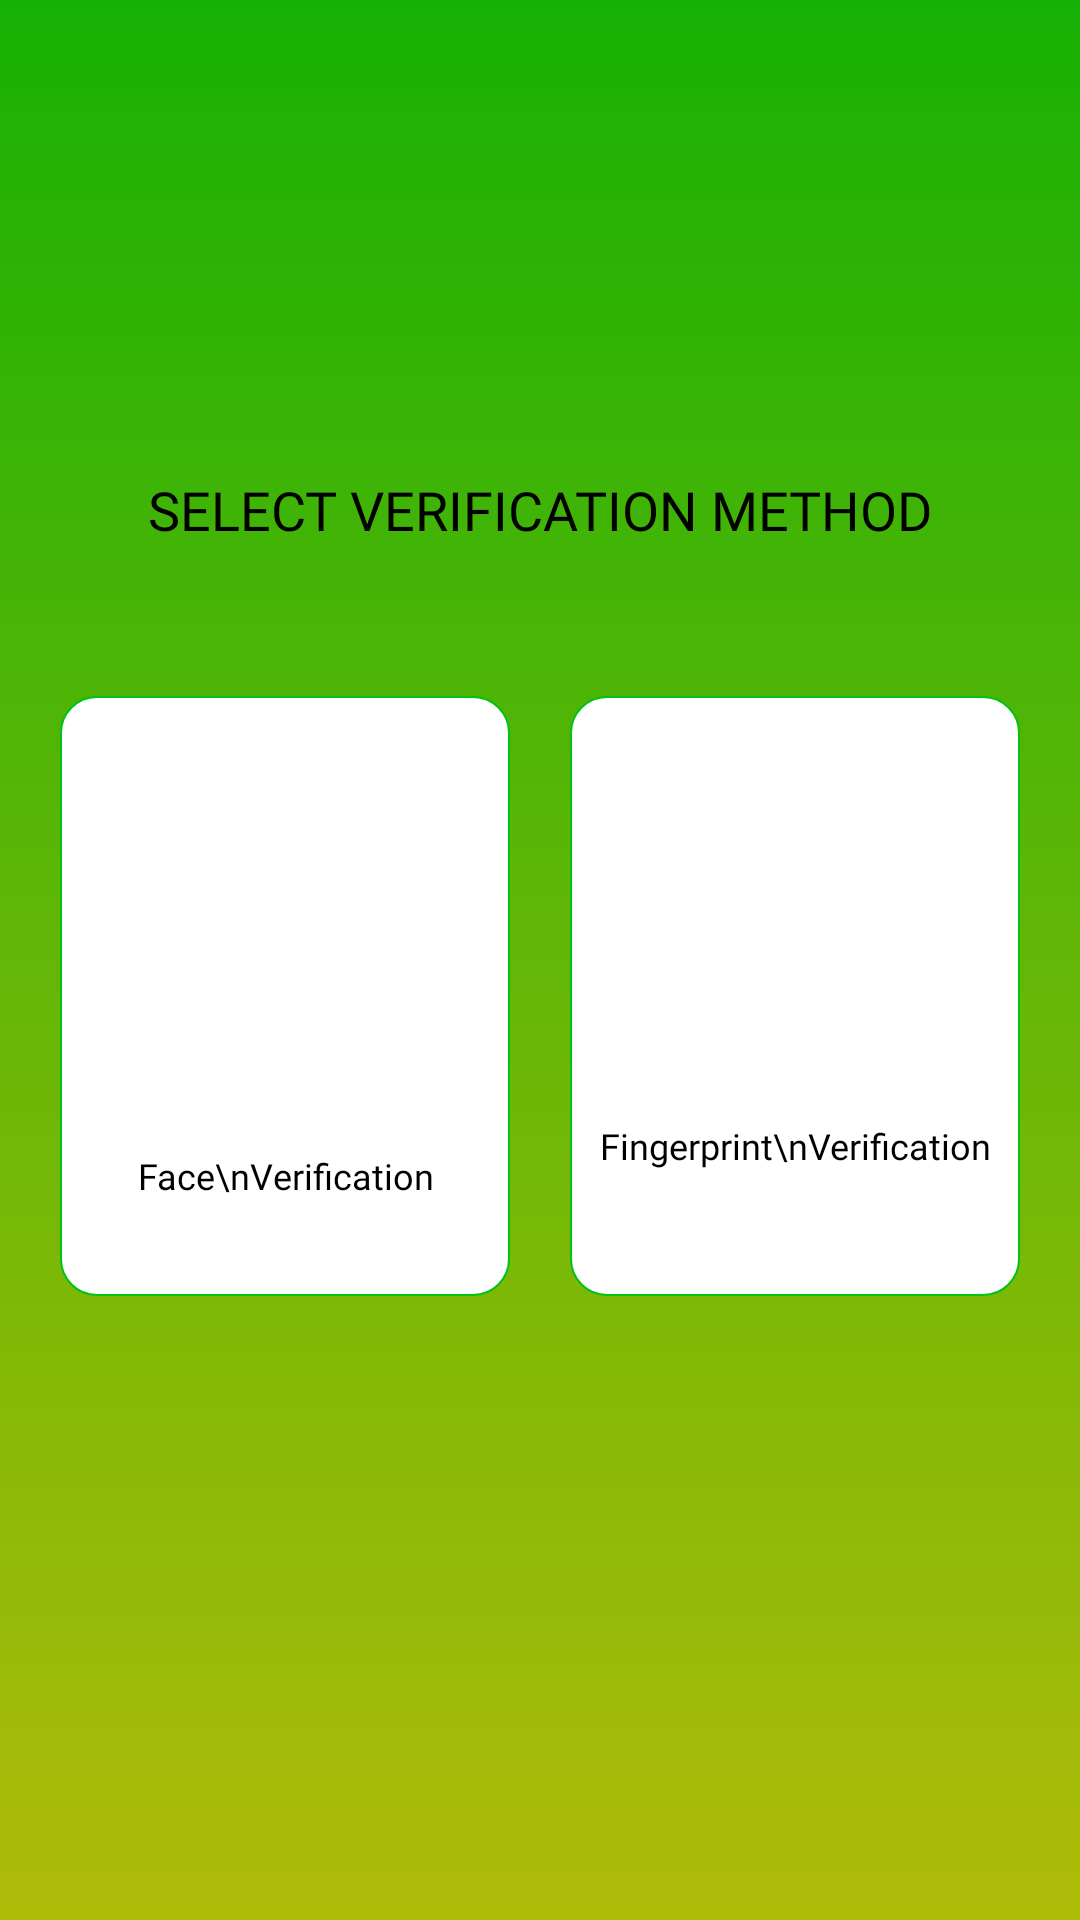

Produce the Android XML layout that renders to this screen, including the resource entries it uses.
<!-- AndroidManifest.xml: application theme Theme.AttendanceMonitoring -->
<!-- res/layout/activity_identity_verification_screen.xml -->
<?xml version="1.0" encoding="utf-8"?>
<LinearLayout xmlns:android="http://schemas.android.com/apk/res/android"
    xmlns:app="http://schemas.android.com/apk/res-auto"
    xmlns:tools="http://schemas.android.com/tools"
    android:layout_width="match_parent"
    android:layout_height="match_parent"
    android:orientation="vertical"
    android:gravity="center|center_horizontal"
    android:layout_gravity="center|center_horizontal"
    android:background="@drawable/scc_gradient"
    tools:context=".IdentityVerificationScreen">

    <TextView
        android:layout_width="match_parent"
        android:layout_height="wrap_content"
        android:layout_marginBottom="50dp"
        android:text="SELECT VERIFICATION METHOD"
        android:fontFamily="@font/montserrat_reg"
        android:textAlignment="center"
        android:textColor="@color/black"
        android:textSize="18dp" />
    <LinearLayout
        android:layout_width="match_parent"
        android:layout_height="wrap_content"
        android:layout_marginHorizontal="5dp"
        android:gravity="center|center_vertical"
        android:layout_gravity="center|center_vertical"
        android:layout_marginBottom="50dp"
        android:orientation="horizontal">

        <LinearLayout
            android:id="@+id/btnFaceRecognition"
            android:layout_width="150dp"
            android:layout_height="200dp"
            android:layout_gravity="center|clip_vertical|center_vertical"
            android:layout_marginHorizontal="10dp"
            android:background="@drawable/rounded_card"
            android:gravity="center|center_horizontal|center_vertical"
            android:orientation="vertical">

            <ImageView
                android:layout_width="wrap_content"
                android:layout_height="100dp"
                android:layout_margin="10dp"
                android:src="@drawable/face_recognition" />

            <TextView
                android:layout_width="match_parent"
                android:layout_height="wrap_content"
                android:layout_marginVertical="10dp"
                android:text="Face\nVerification"
                android:textAlignment="center"
                android:textColor="@color/black"
                android:fontFamily="@font/montserrat_reg"
                android:textSize="12dp" />
        </LinearLayout>
        <LinearLayout
            android:layout_width="150dp"
            android:layout_height="200dp"
            android:layout_marginHorizontal="10dp"
            android:id="@+id/btnFingerprintRecognition"
            android:gravity="center|center_horizontal"
            android:layout_gravity="center|center_horizontal"
            android:background="@drawable/rounded_card"
            android:orientation="vertical">
            <ImageView
                android:layout_width="100dp"
                android:layout_height="100dp"
                android:src="@drawable/fingerprintscan"
                />
            <TextView
                android:layout_width="match_parent"
                android:layout_height="wrap_content"
                android:textSize="12dp"
                android:textColor="@color/black"
                android:textAlignment="center"
                android:fontFamily="@font/montserrat_reg"
                android:layout_marginVertical="10dp"
                android:text="Fingerprint\nVerification"
                />
        </LinearLayout>

    </LinearLayout>
</LinearLayout>
<!-- resources referenced by this layout -->
<resources>
  <color name="black">#FF000000</color>
  <!-- drawable rounded_card (drawable) -->
  <?xml version="1.0" encoding="utf-8"?>
  <shape xmlns:android="http://schemas.android.com/apk/res/android" >
      <corners android:radius="12dp" />
      <stroke android:color="@color/yellowGreen" android:width=".5dp" />
      <solid android:color="@color/white"/>
  
  </shape>
  <!-- drawable scc_gradient (drawable) -->
  <?xml version="1.0" encoding="utf-8"?>
  <shape xmlns:android="http://schemas.android.com/apk/res/android">
  <gradient android:angle="90" android:endColor="#17B105" android:startColor="#AFBC08"/>
  </shape>
  <style name="Theme.AttendanceMonitoring" parent="Base.Theme.AttendanceMonitoring" />
  <color name="yellowGreen">#00C313</color>
  <color name="white">#FFFFFFFF</color>
  <style name="Base.Theme.AttendanceMonitoring" parent="Theme.Material3.DayNight.NoActionBar">
          
          
      </style>
</resources>
